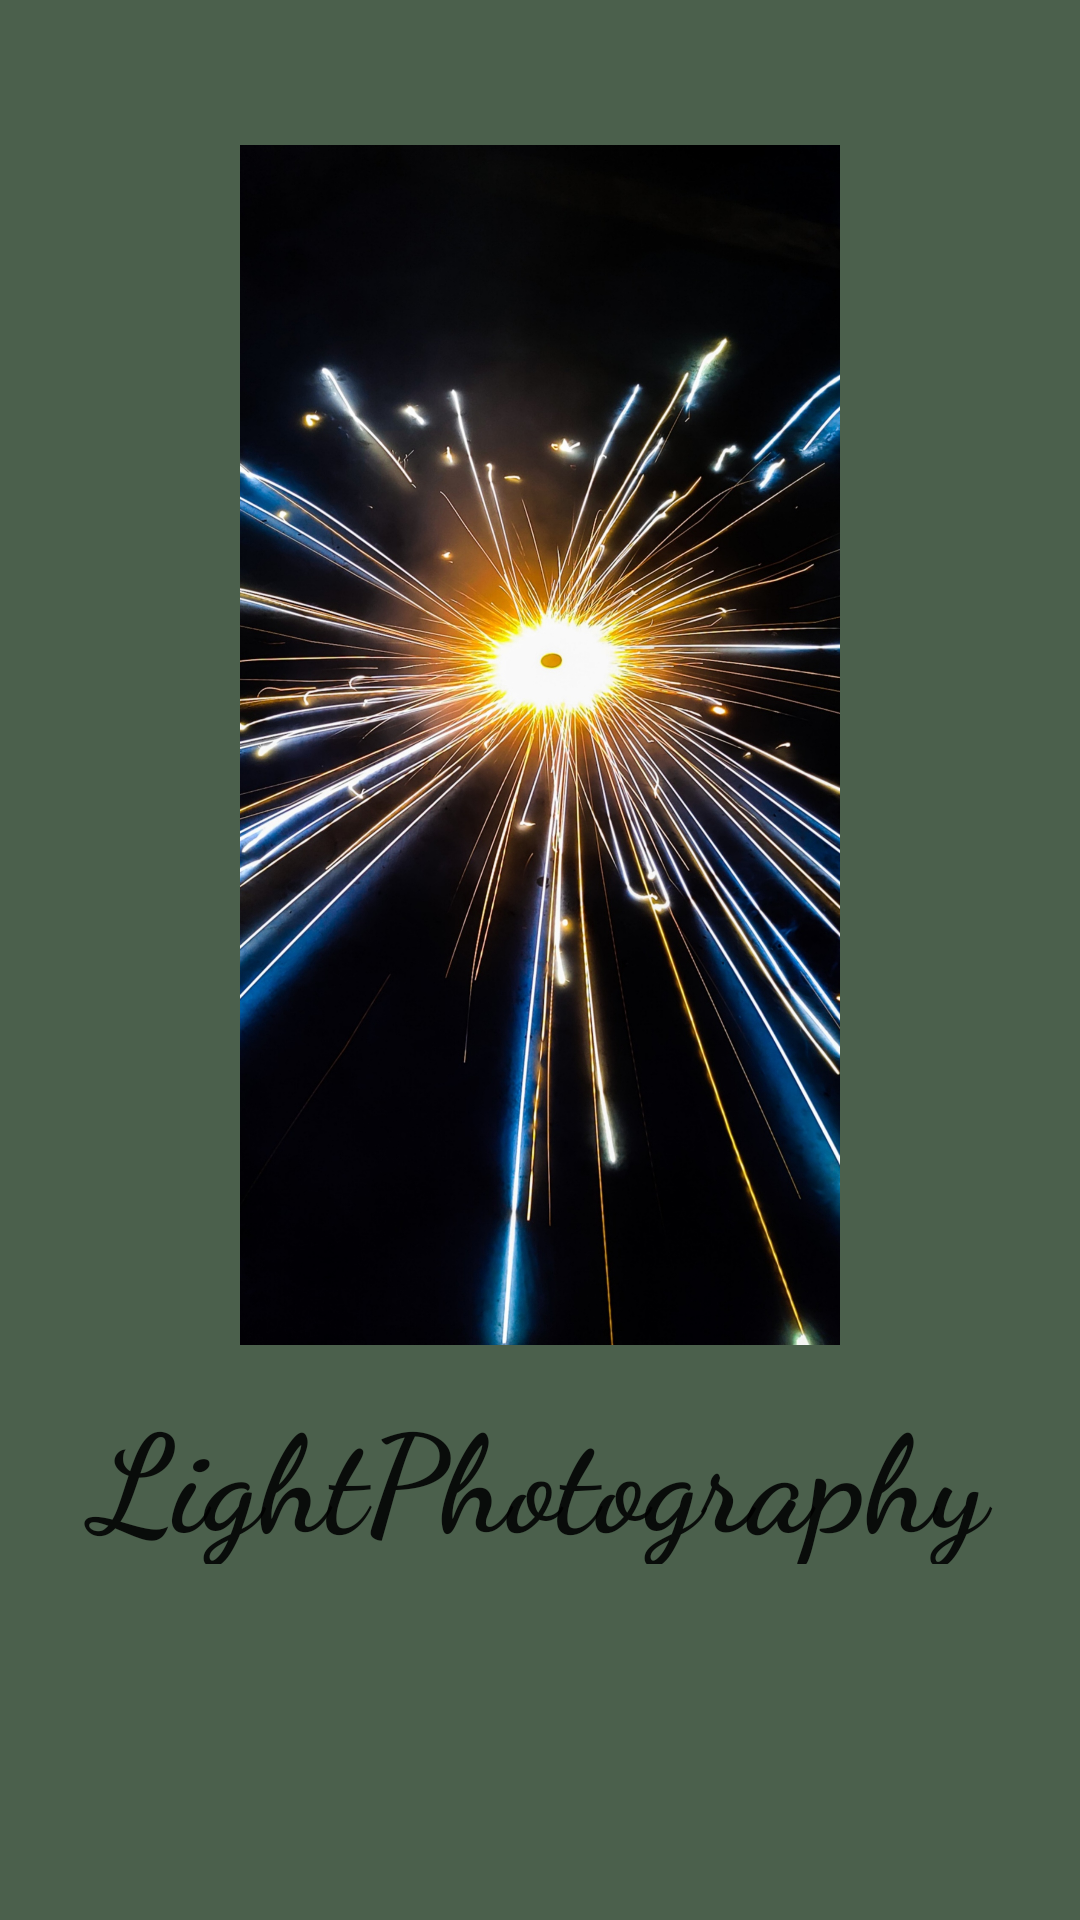

The Android layout XML behind this screen, and the referenced resources:
<!-- AndroidManifest.xml: application theme Theme.ImageView -->
<!-- res/layout/fragment_three.xml -->
<?xml version="1.0" encoding="utf-8"?>
<androidx.constraintlayout.motion.widget.MotionLayout xmlns:android="http://schemas.android.com/apk/res/android"
    xmlns:app="http://schemas.android.com/apk/res-auto"
    xmlns:tools="http://schemas.android.com/tools"
    android:layout_width="match_parent"
    android:layout_height="match_parent"
    android:background="#4B604C"
    app:layoutDescription="@xml/fragment_three_scene"
    tools:context=".ThreeFragment">

    

    <ImageView
        android:id="@+id/image"
        android:layout_width="0dp"
        android:layout_height="400dp"
        android:layout_marginStart="16dp"
        android:layout_marginEnd="16dp"
        app:layout_constraintBottom_toBottomOf="parent"
        app:layout_constraintEnd_toEndOf="parent"
        app:layout_constraintHorizontal_bias="0.0"
        app:layout_constraintStart_toStartOf="parent"
        app:layout_constraintTop_toTopOf="parent"
        app:layout_constraintVertical_bias="0.202"
        app:srcCompat="@drawable/img5" />

    <TextView
        android:id="@+id/name"
        android:layout_width="71dp"
        android:layout_height="59dp"
        android:fontFamily="cursive"
        android:text="LightPhotography"
        android:textAlignment="center"
        android:textAppearance="@style/TextAppearance.AppCompat.Body1"
        android:textSize="45sp"
        android:textStyle="bold"
        tools:layout_editor_absoluteX="28dp"
        tools:layout_editor_absoluteY="535dp" />

</androidx.constraintlayout.motion.widget.MotionLayout>
<!-- resources referenced by this layout -->
<resources>
  <!-- drawable img5: jpg bitmap (drawable, 959636 bytes) -->
  <style name="Theme.ImageView" parent="Theme.MaterialComponents.DayNight.DarkActionBar">
          
          <item name="colorPrimary">@color/purple_500</item>
          <item name="colorPrimaryVariant">@color/purple_700</item>
          <item name="colorOnPrimary">@color/white</item>
          
          <item name="colorSecondary">@color/teal_200</item>
          <item name="colorSecondaryVariant">@color/teal_700</item>
          <item name="colorOnSecondary">@color/black</item>
          
          <item name="android:statusBarColor" tools:targetApi="l">?attr/colorPrimaryVariant</item>
          
      </style>
  <!-- not gathered from this repository: default colours our renderer supplied (Android Studio template values) -->
  <color name="purple_500">#FF6200EE</color>
  <color name="purple_700">#FF3700B3</color>
  <color name="teal_200">#FF03DAC5</color>
  <color name="teal_700">#FF018786</color>
  <color name="black">#FF000000</color>
  <color name="white">#FFFFFFFF</color>
</resources>
